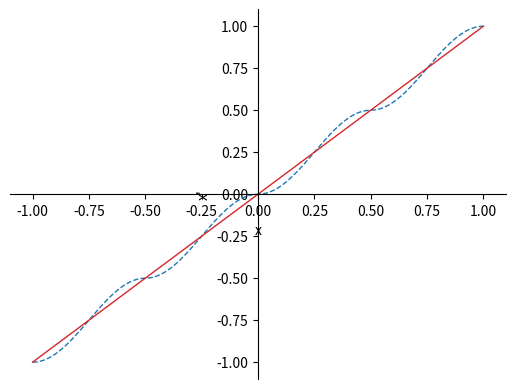

Write the Python code that produced this figure. (Note: this script raises an exception after producing the figure.)
# -*- coding: utf-8 -*-
"""
Created on Sun Mar  8 16:09:56 2026

@author: Gamer
"""

import numpy as np
import matplotlib.pyplot as plt


def f(xprime):
    """
    Non-Diophantine generator (Eq. 57–59 style).
    Vectorized and numerically safe.
    """

    x = np.asarray(xprime)

    n = np.floor(2* xprime)


    x = n/2 + (1/np.pi)*np.arcsin(np.sqrt(2*x - n))

    return x


def finv(x):
    """
    Inverse generator.
    """

    x = np.asarray(x)

    n = np.floor(2*x)
    #print("n  = ", n)

    xprime = (n/2) + 1/2*np.sin(np.pi*(x - n/2))**2

    return xprime

#Test Numbers based on paper
# x = [0,1/2,1,np.pi,2*np.pi]
# xprime = finv(x)
# print("x = ",x," and x' = ",xprime,"\n")
# xcalc = f(xprime)
# print("x' = ",xprime," and x = ",xcalc,"\n")

## Lots of Plots

x = np.linspace(-1, 1, 500)

fig, ax = plt.subplots()

plt.plot(x, finv(x),
         color="tab:blue",
         linewidth=1,
         linestyle='--',
         label="x vs x'")

plt.plot(x,x,
         color="tab:red",
         linewidth=1,
         label="x vs x")

plt.xlabel(r"x")
plt.ylabel(r"x'")


# ---- Center the axes ----
ax.spines['left'].set_position('zero')
ax.spines['bottom'].set_position('zero')

# Hide top/right spines
ax.spines['right'].set_color('none')
ax.spines['top'].set_color('none')

# ---- Remove grid ----
ax.grid(False)

# ---- Tick marks every 0.5 ----
ax.xaxis.set_major_locator(0.5)
ax.yaxis.set_major_locator(0.5)

# Make ticks appear only on centered axes
ax.xaxis.set_ticks_position('bottom')
ax.yaxis.set_ticks_position('left')

plt.show()
plt.show()
